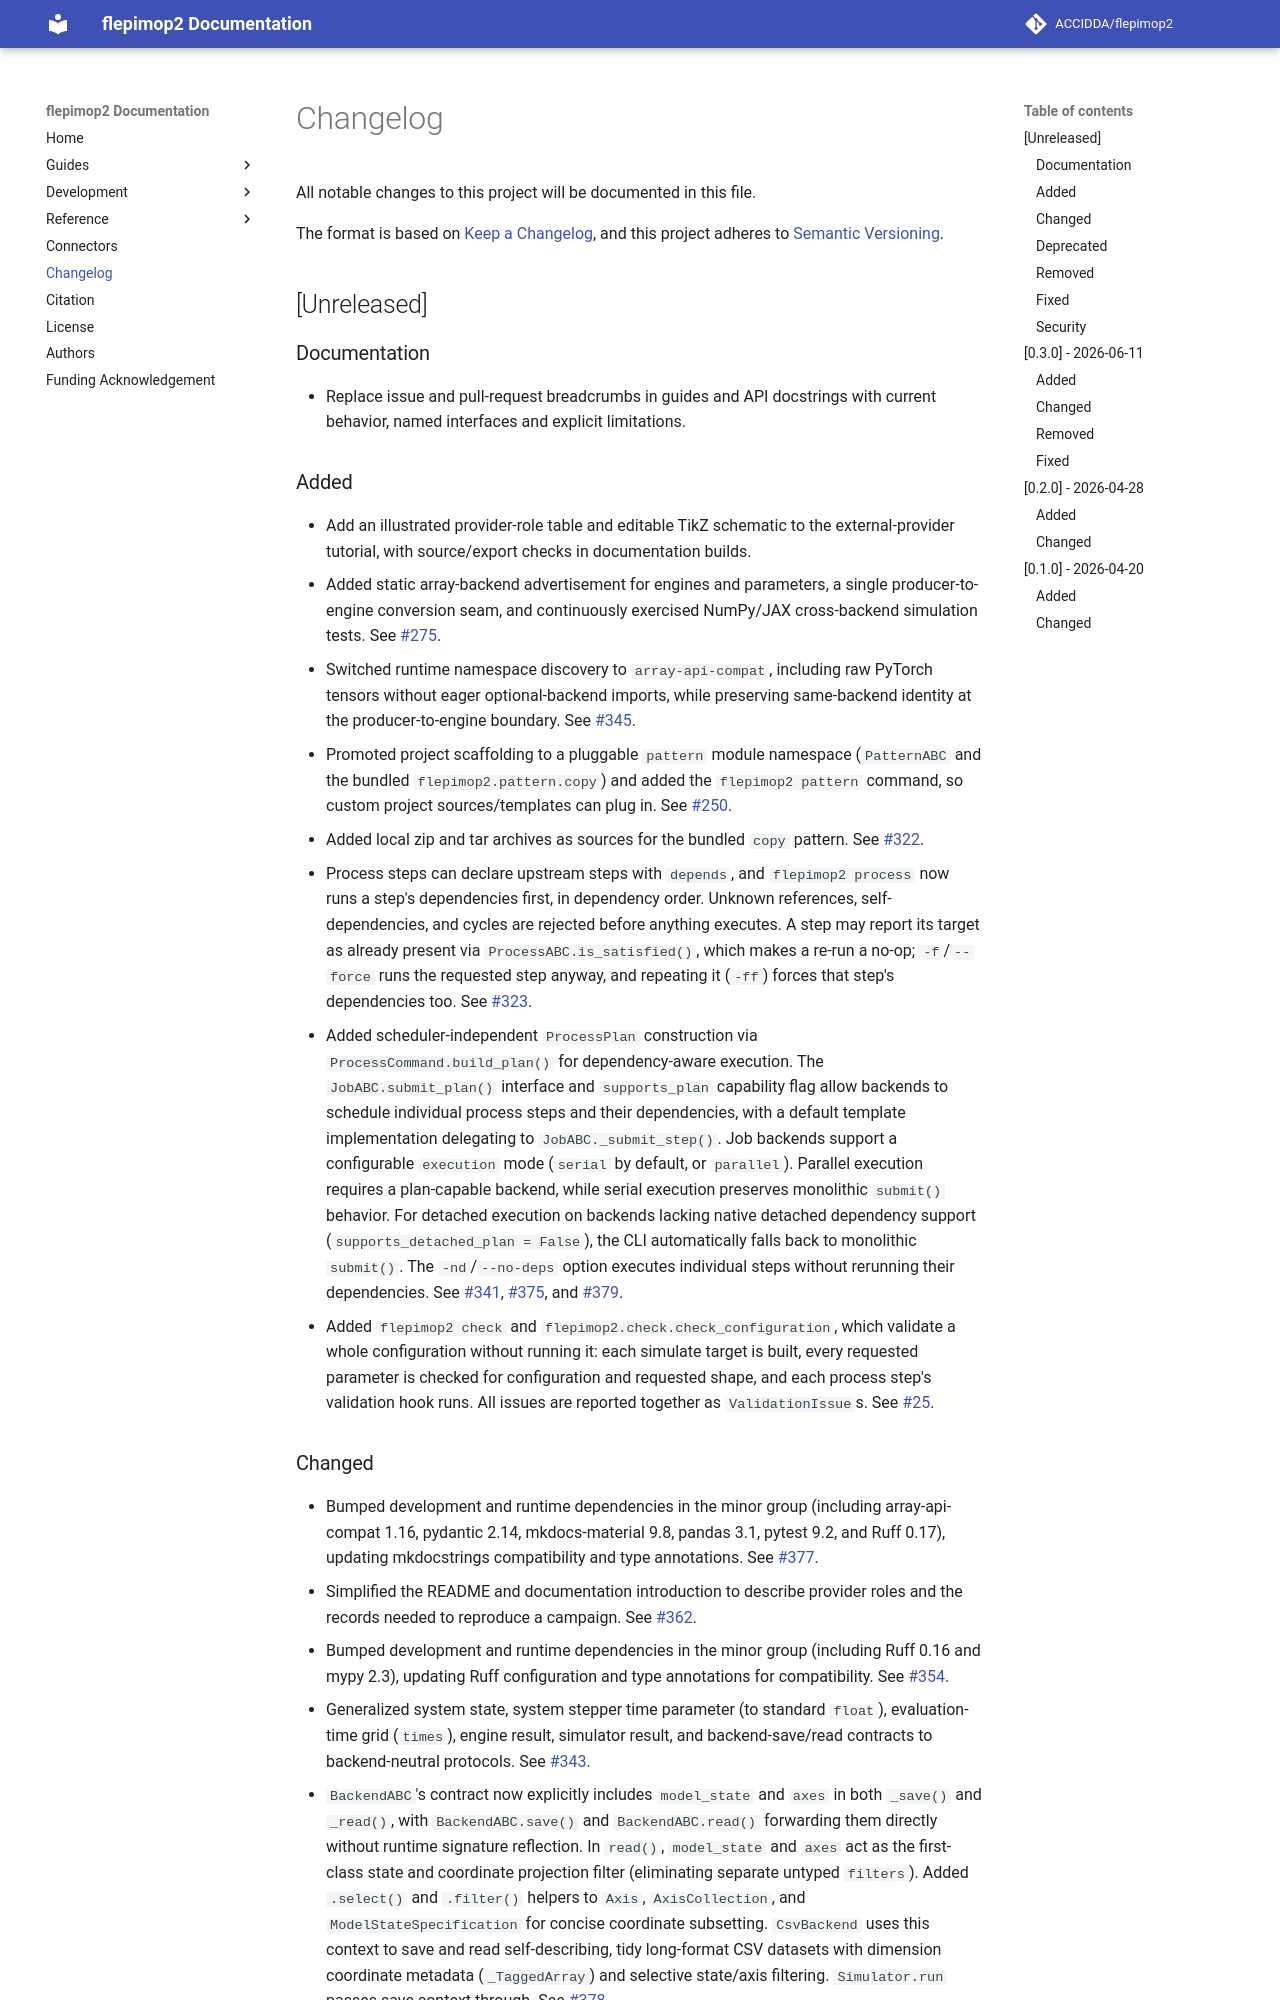

repository: ACCIDDA/flepimop2 · page: 0.4/changelog/index.html · generator: mkdocs

# Changelog

All notable changes to this project will be documented in this file.

The format is based on [Keep a Changelog](https://keepachangelog.com/en/1.1.0/),
and this project adheres to [Semantic Versioning](https://semver.org/spec/v2.0.0.html).

## [Unreleased]

### Documentation

- Replace issue and pull-request breadcrumbs in guides and API docstrings with
  current behavior, named interfaces and explicit limitations.

### Added

- Add an illustrated provider-role table and editable TikZ schematic to the
  external-provider tutorial, with source/export checks in documentation builds.
- Added static array-backend advertisement for engines and parameters, a single
  producer-to-engine conversion seam, and continuously exercised NumPy/JAX
  cross-backend simulation tests. See [#275](https://github.com/ACCIDDA/flepimop2/issues/275).
- Switched runtime namespace discovery to `array-api-compat`, including raw
  PyTorch tensors without eager optional-backend imports, while preserving
  same-backend identity at the producer-to-engine boundary. See
  [#345](https://github.com/ACCIDDA/flepimop2/issues/345).
- Promoted project scaffolding to a pluggable `pattern` module namespace (`PatternABC` and the bundled `flepimop2.pattern.copy`) and added the `flepimop2 pattern` command, so custom project sources/templates can plug in. See [#250](https://github.com/ACCIDDA/flepimop2/issues/250).
- Added local zip and tar archives as sources for the bundled `copy` pattern. See [#322](https://github.com/ACCIDDA/flepimop2/issues/322).
- Process steps can declare upstream steps with `depends`, and `flepimop2 process` now runs a step's dependencies first, in dependency order. Unknown references, self-dependencies, and cycles are rejected before anything executes. A step may report its target as already present via `ProcessABC.is_satisfied()`, which makes a re-run a no-op; `-f`/`--force` runs the requested step anyway, and repeating it (`-ff`) forces that step's dependencies too. See [#323](https://github.com/ACCIDDA/flepimop2/issues/323).
- Added scheduler-independent `ProcessPlan` construction via `ProcessCommand.build_plan()` for dependency-aware execution. The `JobABC.submit_plan()` interface and `supports_plan` capability flag allow backends to schedule individual process steps and their dependencies, with a default template implementation delegating to `JobABC._submit_step()`. Job backends support a configurable `execution` mode (`serial` by default, or `parallel`). Parallel execution requires a plan-capable backend, while serial execution preserves monolithic `submit()` behavior. For detached execution on backends lacking native detached dependency support (`supports_detached_plan = False`), the CLI automatically falls back to monolithic `submit()`. The `-nd`/`--no-deps` option executes individual steps without rerunning their dependencies. See [#341](https://github.com/ACCIDDA/flepimop2/issues/341), [#375](https://github.com/ACCIDDA/flepimop2/issues/375), and [#379](https://github.com/ACCIDDA/flepimop2/pull/379).
- Added `flepimop2 check` and `flepimop2.check.check_configuration`, which validate a whole configuration without running it: each simulate target is built, every requested parameter is checked for configuration and requested shape, and each process step's validation hook runs. All issues are reported together as `ValidationIssue`s. See [#25](https://github.com/ACCIDDA/flepimop2/issues/25).
